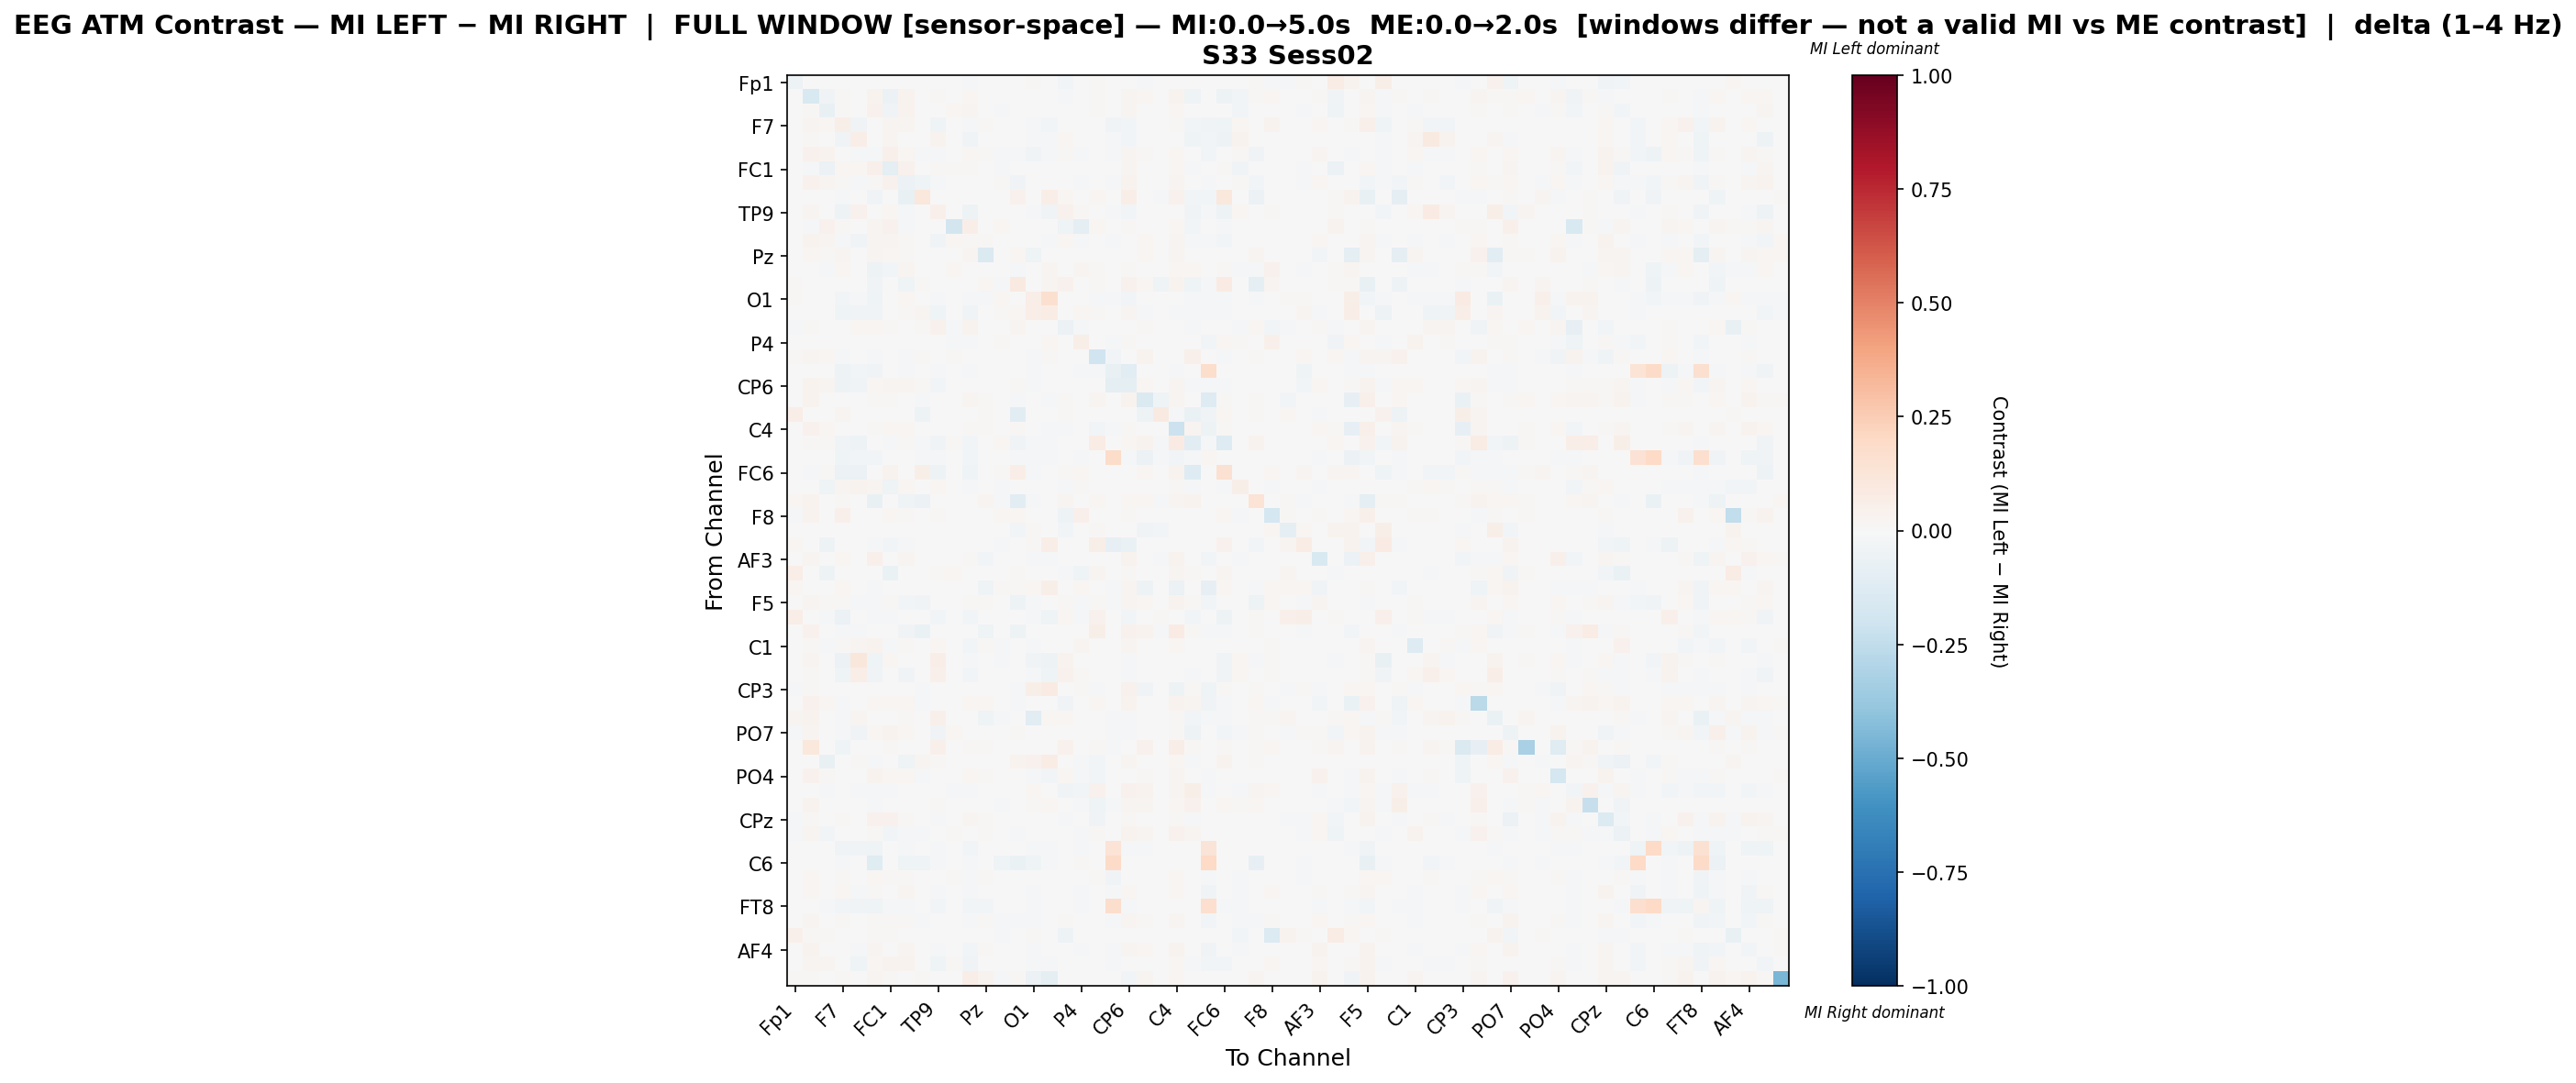

The file beside this chart, header and first rows:
, Fp1, Fz, F3, F7, FT9, FC5, FC1, C3, T7, TP9, CP5, CP1, Pz, P3, P7, O1, Oz, O2, P4, P8, TP10, CP6, CP2
Fp1, -0.0504, 0.0, 0.0, 0.0, 0.0, 0.0, 0.0, 0.0, -0.002792, 0.0, 0.0, -0.01546, 0.0, 0.0, 0.002942, 0.008129, 0.0008129, -0.02737, 0.0, 0.01498, 0.0, 0.0, -0.008806
Fz, 0.0, -0.1511, -0.03735, 0.0154, -0.007113, 0.03508, -0.06031, 0.03412, 0.0, 0.01215, -0.005741, 0.02176, 0.005117, 0.0004062, 0.0, 0.0, 0.0, -0.01776, 0.0009859, 0.0116, 0.0, 0.02858, 0.01569
F3, 0.0, 0.009812, -0.0726, 0.01334, 0.001184, 0.04165, -0.03142, 0.03346, 0.0, 0.003133, 0.02025, 0.02832, 0.005779, -0.01298, 0.0, 0.0, 0.0, -0.002579, -0.005082, 0.009756, -0.00345, 0.0288, 0.004594
F7, 0.0, 0.02749, 0.01937, 0.05934, -0.03709, 0.00061, 0.02558, 0.02486, -0.006615, -0.04593, 0.003692, -0.009936, 0.01371, 0.006461, -0.001493, -0.02095, -0.02844, 0.005274, -0.001444, -0.005198, -0.03756, -0.03038, 0.003949
FT9, 0.0, 0.0126, 0.006002, -0.03547, 0.06618, -0.006849, 0.02977, -0.0009361, 0.0, 0.03549, 0.001115, -0.03905, 0.0, 0.0, 0.0, -0.0128, -0.02143, 0.01629, 0.004802, 0.003579, -0.01991, -0.02515, 0.0
FC5, 0.0, 0.03957, 0.03479, -0.007515, -0.01372, -0.01569, 0.05228, 0.01601, -0.01447, -0.01418, 0.006525, 0.02019, 0.009788, -0.02159, -0.02275, -0.03172, -0.02298, 0.008909, -0.01087, -0.007417, -0.02218, 0.02548, 0.00824
FC1, 0.0, -0.009945, -0.05945, 0.01666, 0.01679, 0.0543, -0.09817, 0.04066, 0.0, 0.0108, 0.0124, 0.01482, 0.007547, -0.01701, 0.0, 0.0, 0.0, 0.004962, -0.004939, 0.0, 0.0, 0.02971, 0.005378
C3, 0.0, 0.04497, 0.02656, 0.01548, -0.00892, 0.009347, 0.04606, -0.06084, -0.046, -0.02179, -0.001884, 0.004203, 0.006216, 0.008098, -0.0345, 0.006896, 0.005099, 0.0, -0.01267, -0.006576, -0.008123, 0.03252, 0.004031
T7, -0.002443, 0.0, 0.0, -0.01368, 0.0, -0.03143, 0.0, -0.071, 0.1092, 0.0, 0.0, 0.0, 0.002625, -0.001954, 0.03987, 0.0, 0.06656, 0.0189, 0.0, 0.01993, 0.0, 0.06923, -0.000865
TP9, 0.0, 0.02943, 0.007632, -0.0522, 0.04608, -0.006857, 0.02291, -0.01732, 0.0, 0.04958, 0.003531, -0.04699, 0.0, 0.0, 0.0, -0.01888, -0.03382, 0.04129, 0.0101, -0.004026, -0.008678, -0.02618, 0.0
CP5, 0.0, -0.01131, 0.0457, 0.008772, 0.0008673, 0.02444, 0.04248, -0.01928, 0.0, 0.005796, -0.1854, 0.06548, 0.0, 0.02036, 0.0, 0.0, 0.0, -0.04511, -0.09379, 0.01817, 0.0, 0.01175, 0.005796
CP1, -0.004558, 0.03138, 0.02979, -0.01172, -0.03455, 0.02781, 0.02559, 0.01066, 0.0, -0.0368, 0.01997, 0.01477, 0.01129, 0.0, 0.001544, -0.005535, -0.01934, 0.01785, -0.01008, 0.0, -0.01068, 0.006062, 0.01847
Pz, 0.0, 0.01939, 0.0139, 0.02533, 0.0, 0.02853, 0.02115, 0.01549, -0.006295, 0.0, 0.0, 0.02853, -0.1451, 0.0, 0.01808, -0.04154, 0.0, 0.00664, 0.0, -0.004462, 0.0, 0.006834, 0.02011
P3, 0.0, 0.002137, -0.02118, 0.01611, 0.0, -0.05277, -0.03117, 0.03039, -0.002479, 0.0, 0.0217, 0.0, 0.0, -0.007194, -0.01364, 0.004554, 0.02712, 0.0, 0.02362, 0.01282, 0.0, 0.01085, 0.0
P7, 0.01026, 0.0, 0.0, -0.0005122, 0.0, -0.03796, 0.0, -0.0429, 0.01145, 0.0, 0.0, 0.004033, 0.01922, -0.00972, 0.09162, -0.005314, 0.02689, 0.04248, 0.004167, 0.0121, 0.0, 0.04289, 0.02111
O1, 0.01104, 0.0, 0.0, -0.02624, -0.0155, -0.04333, 0.0, 0.02302, 0.0, -0.02057, 0.0, -0.00805, -0.0166, 0.02111, -0.004274, 0.06346, 0.163, 0.0, 0.003939, -0.01103, -0.00974, -0.02355, 0.0
Oz, 0.0008203, 0.0, 0.0, -0.04559, -0.03269, -0.039, 0.0, 0.01012, 0.02971, -0.0463, 0.0, -0.03628, 0.0, 0.0154, 0.01841, 0.0683, 0.07242, 0.0, 0.02023, 0.01039, -0.007181, 0.02846, -0.01449
O2, -0.01935, 0.01525, -0.005602, 0.007059, 0.01888, 0.01862, 0.01345, 0.0, 0.008294, 0.03971, -0.01341, 0.033, 0.004765, 0.0, 0.02841, 0.0, 0.0, -0.06062, -0.01705, 0.0, 0.0, 0.0, 0.01421
P4, 0.0, 0.007016, -0.003498, -0.001612, 0.002425, -0.007546, -0.0006713, -0.005951, 0.0, 0.007443, -0.0209, -0.01414, 0.0, 0.009271, 0.002844, -0.005919, 0.01913, -0.005435, 0.05637, 0.0006894, -0.01403, 0.01064, 0.0
P8, 0.01096, 0.02553, 0.01595, -0.01, 0.003682, -0.01486, 0.0, -0.008146, 0.0081, -0.006324, 0.009327, 0.0, -0.002067, 0.006218, 0.007527, -0.01633, 0.009327, 0.0, 0.0004909, -0.1968, -0.02574, 0.006673, 0.03265
TP10, 0.0, 0.0, -0.004448, -0.05137, -0.02658, -0.03198, 0.0, -0.008155, 0.0, -0.00985, 0.0, -0.01716, 0.0, 0.0, 0.0, -0.01038, -0.006355, 0.0, -0.009956, -0.01832, -0.0732, -0.1108, 0.0
CP6, 0.0, 0.03147, 0.02373, -0.05396, -0.0352, 0.02314, 0.02791, 0.02736, 0.01381, -0.02798, 0.002992, -0.005208, 0.001535, 0.002541, 0.01155, -0.02109, 0.00442, 0.0, -0.0007249, -0.001768, -0.09425, -0.08662, 0.01954
CP2, -0.00724, 0.03284, 0.006976, -0.00386, 0.0, 0.01513, 0.009563, 0.006192, -0.02025, 0.0, 0.002743, 0.03002, 0.01283, 0.0, -0.01824, 0.0, -0.02172, 0.01246, 0.0, 0.03119, 0.0, 0.03651, -0.1414
Cz, 0.06526, 0.0, 0.0, 0.02739, 0.0, 0.0, 0.0, 0.0, -0.05133, 0.0, 0.0, 0.0, 0.01494, 0.0, -0.1078, 0.0, 0.0, 0.01557, 0.0, 0.0, 0.0, 0.0, -0.05033
C4, 0.0, 0.04248, 0.01982, -0.001235, -0.006551, 0.01419, 0.0208, 0.01936, -0.004833, 0.0003804, 0.005833, 0.01018, 0.009552, 0.004227, 0.009806, 0.0, -0.01146, -0.009942, 0.0, -0.0282, -0.01556, 0.01093, -0.003463
T8, 0.0, 0.009201, 0.01373, -0.03365, -0.04958, 0.0, -0.00916, 0.01206, -0.01444, -0.03505, 0.01168, -0.02838, 0.0, 0.01586, -0.03146, -0.01971, -0.01812, -0.00687, 0.0, 0.07425, 0.0, 0.0184, 0.03347
FT10, 0.0, 0.0, -0.00363, -0.03915, -0.02757, -0.02835, 0.0, -0.006655, -0.014, -0.01495, 0.0, -0.02549, 0.0, 0.0, -0.01417, -0.01495, -0.01011, 0.0, -0.01623, 0.0, 0.1801, -0.01659, -0.05851
FC6, 0.0, -0.02311, 0.008478, -0.05593, -0.06037, -0.005645, 0.03655, 0.003084, 0.05496, -0.05282, 0.007379, -0.04012, 0.0, 0.01019, 0.06377, -0.02054, -0.003126, 0.007933, 0.02313, -0.004138, 0.0, 0.0003668, 0.01751
FC2, 0.0, -0.001718, -0.04289, 0.03102, 0.03627, 0.02984, -0.03976, 0.01935, 0.0, 0.01755, 0.006026, -0.01755, 0.004879, -0.01448, 0.0, 0.0, 0.0, -0.01952, 0.01179, 0.002909, -0.006674, 0.003168, 0.0
F4, 0.02065, 0.03229, 0.0, 0.0124, 0.0, -0.0746, 0.005264, -0.03957, -0.05479, 0.005381, 0.0, 0.002808, 0.02914, -0.01854, -0.1053, -0.01839, -0.006872, 0.02737, 0.004445, 0.02164, 0.0, 0.01825, 0.01942
F8, -0.01202, 0.03899, 0.003188, 0.05019, 0.0, 0.002368, 0.01567, 0.009018, 0.002551, 0.009747, 0.0, 0.0, 0.0, 0.02191, 0.01913, 0.00337, -0.004873, -0.05108, 0.05374, 0.0, 0.0, 0.007925, 0.001093
Fp2, 0.001286, 0.0, 0.0, 0.0, 0.0, 0.0, 0.0, 0.0, -0.005829, 0.0, 0.0, 0.0, 0.0, 0.0, -0.02893, 0.007978, 0.0, -0.02425, 0.0, 0.008548, 0.0, 0.0, -0.03754
AF7, 0.0226, 0.0, -0.0498, 0.0, 0.0, -0.008692, -0.02477, -0.01167, -0.007114, 0.0, 0.0, 0.0, 0.0, -0.01421, -0.00714, 0.01009, 0.06298, 0.0, -0.00565, 0.06225, -0.08301, -0.06301, 0.0
AF3, 0.0, 0.02902, -0.007387, 0.01752, 0.0, 0.04827, -0.005223, 0.03039, 0.0, 0.0, 0.0, 0.01424, -0.02772, 0.0, 0.003271, -0.00887, -0.01465, 0.004064, -0.003278, 0.0, 0.0, 0.0338, 0.0004006
AFz, 0.06731, -0.005885, -0.05026, 0.0, 0.0, 0.004661, -0.06559, -0.001682, 0.004336, 0.01335, 0.02309, 0.004661, 0.0, 0.006198, 0.007912, 0.0, 0.001192, -0.0154, -0.04528, 0.0302, 0.0, 0.008563, 0.001843
F1, 0.02322, 0.0, 0.0, 0.01876, 0.0, -0.01775, 0.0, 0.00109, 0.00626, 0.0, 0.0, 0.0, -0.04266, 0.01551, 0.009221, 0.02128, 0.05782, 0.002599, 0.02121, -0.007617, -0.01613, 0.02626, -0.04716
F5, 0.0, 0.03018, 0.008666, 0.01495, -0.01495, -0.01639, 0.01527, -0.02415, -0.03861, -0.004656, 0.003174, 0.01029, 0.008086, -0.00573, -0.04946, -0.0193, 0.0, 0.008988, -0.01438, 0.01233, -0.01567, 0.03006, 0.02329
FT7, 0.06522, 0.001449, -0.01051, -0.06052, -0.005287, -0.02198, -0.01237, -0.004371, 0.0, -0.0252, 0.0, -0.02542, 0.0, -0.002736, 0.0, -0.01335, -0.04585, 0.02062, -0.0109, 0.04356, 0.0, -0.02408, 0.0
FC3, 0.0, 0.04158, 0.00147, -0.01256, -0.01031, 0.0, 0.0, -0.03654, -0.06953, -0.001683, 0.00462, 0.0, -0.04544, 0.0006301, -0.05339, -0.005825, 0.007771, -0.003034, 0.0, 0.05676, 0.0, 0.04681, 0.03446
C1, 0.0, 0.008216, -0.02339, 0.01004, 0.02765, 0.03232, -0.01522, 0.0143, 0.0, 0.01708, 0.0, -0.0235, 0.0143, -0.01098, 0.003049, -0.0151, 0.003659, 0.0, 0.02429, -0.002723, -0.005832, 0.02717, 0.006234
C5, 0.0, 0.028, 0.002022, -0.05747, 0.1123, -0.0456, 0.01622, -0.007578, 0.0, 0.06975, 0.0, -0.0148, -0.003, -0.01092, 0.0, -0.03757, -0.05084, 0.03284, -0.004462, 0.0008087, 0.0, -0.008525, 0.0
TP7, 0.0, 0.01542, 0.0, -0.04595, 0.06826, -0.03773, 0.00245, -0.03392, 0.0, 0.04704, 0.0, -0.03096, 0.0, -0.001311, 0.0, -0.02174, -0.04464, 0.04655, 0.01456, -0.007102, 0.0, -0.009567, 0.0
CP3, -0.01285, 0.01321, -0.006048, 0.004787, 0.0, 0.0, -0.006917, 0.006408, -0.01248, 0.0, 0.006679, 0.0, 0.00256, 0.007236, -0.02075, 0.05856, 0.08354, 0.0, 0.009549, -0.01697, 0.0, 0.04264, -0.03854
P1, -0.005135, 0.03985, 0.01789, -0.01488, 0.0, 0.0229, 0.01818, 0.02031, -0.01895, 0.0, 0.005608, 0.02102, 0.02202, 0.003365, -0.01694, 0.0, -0.007438, -0.03754, 0.0, 0.01712, 0.0, 0.03318, -0.0008243
P5, 0.02971, 0.03209, 0.0, -0.009807, 0.02699, -0.007045, 0.004437, 0.01466, 0.0, 0.04689, 0.0, -0.007275, -0.04656, -0.02294, 0.001664, -0.1167, 0.02005, 0.02123, 0.00615, -0.002609, -0.01037, -0.01184, 0.002377
PO7, -0.01815, 0.02966, 0.007293, -0.00951, -0.03343, 0.0219, 0.03489, 0.02185, 0.002409, -0.03355, 0.01703, -0.00103, 0.004837, 0.0, 0.009936, 0.0, -0.005353, 0.00113, 0.005257, 0.005835, -0.01, -0.009812, 0.006834
PO3, 0.0, 0.1057, 0.0, -0.04463, 0.003239, 0.005334, 0.01067, 0.0, 0.00381, 0.0503, 0.0, 0.01124, 0.01315, 0.0, 0.004572, 0.0, 0.0, 0.04191, 0.0, 0.01524, -0.01744, 0.007402, 0.04229
POz, 9.815631779188467e-05, 0.003195, -0.07067, 0.0, 0.01503, -0.02026, 0.0, -0.03988, 0.028, 0.009021, 0.0, 0.0, 0.0, -0.004387, 0.0342, 0.04636, 0.07442, 0.0, -0.01672, -0.02484, 0.0, 0.025, 0.0
PO4, -0.007266, 0.04619, 0.00799, -0.002576, -0.0001726, 0.03452, 0.02103, 0.02191, -0.01857, 0.0008497, 0.0004855, 0.01906, 0.01508, 0.0, 0.002731, -0.01763, -0.02516, 0.01669, -0.01144, -0.03054, -0.005786, 0.006922, 0.0145
PO8, 0.0, 0.0001256, -0.02207, -0.006063, -0.008506, -0.02081, -0.02253, -0.004298, 0.0, -0.005339, -0.01857, -0.01584, 0.0, 0.001773, 0.0, 0.01959, 0.002864, -0.0378, -0.02553, 0.04655, -0.007782, 0.03921, 0.03628
P2, -0.0007964, 0.0346, 0.001921, 0.0, 0.0, -0.01293, 0.0, 0.00382, 0.004294, 0.009908, 0.006936, 0.0, 0.003716, -0.02178, 0.007018, 0.01022, 0.02313, 0.0002477, -0.01386, -0.04205, -0.01152, 0.02771, 0.02832
CPz, -0.01887, 0.01456, -0.004351, 0.01443, 0.001603, 0.0437, 0.0419, 0.01485, 0.0, -0.01315, -0.002496, 0.02493, 0.01007, 0.004839, 0.001432, 0.0, -0.005409, -0.02016, 0.004938, -0.03556, 0.0, 0.01534, 0.006666
CP4, -0.01091, 0.02708, -0.02585, 0.0, -0.00318, 0.01543, -0.02467, -0.009466, -0.01856, -0.006102, 0.01027, 0.00536, 0.0147, 0.006664, -0.01256, 0.0, 0.0, -0.001891, -0.00825, 0.01421, 0.0, 0.03518, 0.02479
TP8, 0.0, 0.0, -0.004379, -0.03316, -0.03503, -0.04285, 0.0, -0.008028, 0.0, -0.01981, 0.0, -0.03086, -0.0006256, 0.0, 0.0, -0.01804, -0.01501, 0.0, -0.02283, 0.0, 0.1365, -0.01408, -0.01136
C6, 0.0, 0.0, 0.0, -0.00812, 0.0, -0.125, 0.0, -0.04537, -0.04272, -0.009532, 0.0, -0.01041, 0.0, -0.04148, -0.06584, -0.04325, -0.008297, 0.0, 0.01033, 0.0, 0.1914, 0.0, 0.0
C2, 0.0, 0.02162, -0.002863, 0.009273, 0.003983, 0.01899, 0.009762, 0.01322, 0.0, -0.003259, 0.008529, -0.0179, 0.007984, -0.006203, 0.0, -0.006632, 0.0, 0.006714, -0.002189, 0.009209, -0.03693, -0.001598, 0.005716
FC4, 0.0004017, 0.01589, 0.002691, 0.01919, -0.01142, 0.01014, 0.006469, 0.02406, 0.0, -0.009753, 0.003977, -0.01863, 0.006216, 0.003937, 0.001607, -0.01318, 0.002129, 0.0006026, -0.012, 0.0, -0.01478, 0.02094, 0.006265
FT8, 0.0, -0.004338, -0.0141, -0.02372, -0.03518, -0.04074, -0.01139, -0.02013, 0.0, -0.02366, 0.0, -0.0303, -0.02705, 0.0, 0.0, -0.0221, -0.002982, 0.0, -0.01198, -0.006846, 0.1728, -0.01871, 0.0
F6, 0.0, 0.02814, 0.005887, 0.01536, -0.005391, 0.01274, 0.009536, 0.01471, -0.0155, -0.007446, 0.006188, -0.01218, 0.008706, -0.009069, -0.01869, -0.009896, 0.0009713, 0.008706, -0.005882, 0.001727, -0.0111, 0.02427, 0.009533
AF8, 0.05356, 0.01023, 0.01498, 0.0, 0.001549, 0.01446, 0.01498, 0.0, 0.0, 0.007238, 0.006404, -0.005103, 0.0, -0.01675, 0.005268, 0.0124, 0.004855, -0.05096, 0.003409, 0.007334, 0.0, 0.0, 0.0
... 3 more rows
